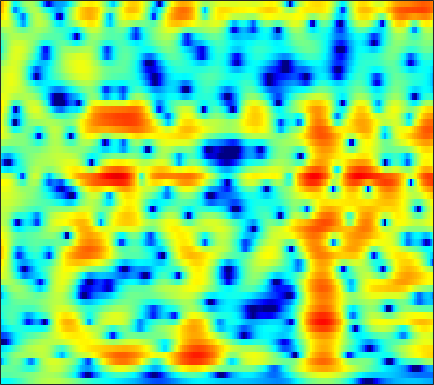

Values plotted in this chart, from the file beside it:
-4.7608, -4.7733, -4.7347, -4.6063, -4.4449, -4.1432, -3.7514, -3.4107, -2.9086, -2.373, -1.8272, -1.4234, -0.90453, -0.41369, -0.068621, 0.35764, 0.74303, 1.002, 1.3036, 1.5539, 1.7527, 1.8677, 1.9756, 2.0302
-1.745, -1.694, -1.629, -1.562, -1.506, -1.421, -1.32, -1.232, -1.098, -0.9424, -0.7653, -0.6186, -0.4054, -0.1748, 0.006658, 0.255, 0.504, 0.6856, 0.9114, 1.108, 1.263, 1.346, 1.403, 1.391
-1.129, -1.103, -1.041, -0.9839, -0.9658, -1.001, -1.128, -1.294, -1.615, -2.044, -2.548, -2.927, -3.336, -3.492, -3.361, -2.845, -2.04, -1.343, -0.4079, 0.4486, 1.175, 1.621, 2.077, 2.378
-8.544, -6.224, -3.923, -2.327, -1.482, -0.7419, -0.3911, -0.3699, -0.6753, -1.392, -2.587, -3.859, -6.131, -8.714, -9.515, -7.541, -4.559, -2.656, -0.6705, 0.7845, 1.818, 2.365, 2.845, 3.093
-4.17, -3.568, -2.658, -1.77, -1.165, -0.4561, 0.1193, 0.4565, 0.7802, 0.9719, 1.069, 1.098, 1.123, 1.181, 1.278, 1.481, 1.737, 1.928, 2.129, 2.213, 2.114, 1.886, 1.329, 0.4182
-5.933, -5.835, -5.429, -4.768, -4.159, -3.266, -2.359, -1.712, -0.9182, -0.2201, 0.3867, 0.7812, 1.235, 1.623, 1.869, 2.14, 2.337, 2.433, 2.478, 2.414, 2.214, 1.965, 1.484, 0.8056
-20.59, -22.7, -18, -13.46, -10.95, -8.364, -6.374, -5.171, -3.845, -2.764, -1.872, -1.305, -0.658, -0.1163, 0.2272, 0.6194, 0.9528, 1.173, 1.423, 1.625, 1.774, 1.858, 1.938, 1.991
-11.71, -11.7, -11.08, -9.868, -8.794, -7.369, -6.101, -5.293, -4.387, -3.634, -3.027, -2.654, -2.232, -1.876, -1.641, -1.355, -1.076, -0.8466, -0.5103, -0.1218, 0.3251, 0.6994, 1.242, 1.818
-7.063, -6.544, -5.806, -5.058, -4.563, -4.043, -3.714, -3.587, -3.539, -3.628, -3.819, -3.986, -4.19, -4.325, -4.377, -4.395, -4.454, -4.558, -4.704, -4.633, -4.027, -3.154, -1.597, 0.1056
-5.811, -4.586, -3.341, -2.516, -2.164, -2.032, -2.275, -2.696, -3.664, -5.241, -7.618, -10.02, -13.49, -13.74, -11.74, -9.416, -8.296, -8.29, -9.587, -13.16, -19.12, -13.56, -6.5, -2.114
-4.045, -3.274, -2.437, -1.93, -1.749, -1.705, -1.914, -2.258, -3.064, -4.25, -5.701, -6.822, -7.95, -8.031, -7.429, -6.312, -5.274, -4.614, -3.883, -3.288, -2.592, -1.85, -0.5922, 0.7764
-3.283, -2.921, -2.498, -2.155, -1.935, -1.712, -1.624, -1.663, -1.819, -2.014, -2.228, -2.373, -2.487, -2.474, -2.352, -2.082, -1.743, -1.452, -1.001, -0.5127, 0.01932, 0.4407, 1.025, 1.602
-4.201, -3.78, -3.18, -2.541, -2.085, -1.597, -1.257, -1.077, -0.8848, -0.7667, -0.7374, -0.7406, -0.7443, -0.7432, -0.7241, -0.6454, -0.4987, -0.3574, -0.13, 0.1736, 0.5559, 0.8517, 1.218, 1.558
-7.689, -5.936, -4.008, -2.521, -1.682, -0.8863, -0.3318, -0.03784, 0.2059, 0.2623, 0.1963, 0.08967, -0.1138, -0.3637, -0.5806, -0.854, -1.032, -1.07, -0.9782, -0.6872, -0.2283, 0.1952, 0.7982, 1.373
-4.819, -3.334, -1.638, -0.4132, 0.1858, 0.7075, 1.019, 1.108, 1.01, 0.7242, 0.3479, -0.02861, -0.6774, -1.484, -2.227, -3.441, -4.875, -5.887, -6.574, -5.872, -4.157, -2.687, -0.8462, 0.6787
1.449, 1.546, 1.621, 1.541, 1.396, 1.112, 0.6194, 0.1262, -0.6163, -1.351, -2.127, -2.702, -3.473, -4.328, -5.093, -6.51, -8.765, -11.23, -14.72, -12.65, -7.933, -5.072, -2.175, -0.09379
3.576, 3.208, 2.533, 1.685, 0.9644, -0.2514, -1.81, -3.16, -5.148, -7.372, -9.376, -10.08, -9.708, -8.765, -8.033, -7.225, -6.602, -6.256, -5.586, -4.586, -3.419, -2.374, -0.9233, 0.3789
4.403, 3.744, 2.697, 1.464, 0.3367, -1.464, -3.493, -5.294, -8.363, -12.38, -17.17, -18.9, -14.97, -11.2, -9.308, -7.486, -6.018, -5.151, -4.216, -3.342, -2.434, -1.73, -0.8154, 0.134
5.326, 4.481, 3.173, 1.557, 0.1908, -1.675, -3.658, -5.159, -6.807, -7.872, -8.528, -8.502, -7.958, -7.171, -6.425, -5.511, -4.888, -4.492, -4.117, -3.972, -3.764, -3.53, -3.022, -2.105
6.726, 5.737, 4.076, 2.059, 0.3186, -2.616, -6.336, -9.431, -12.7, -11.82, -9.231, -7.457, -5.696, -4.548, -3.935, -3.346, -3.213, -3.405, -4.024, -5.277, -7.6, -10.22, -13.45, -10.16
6.755, 5.814, 4.323, 2.558, 0.9228, -1.548, -4.28, -6.518, -8.33, -7.99, -6.439, -5.155, -3.9, -2.884, -2.398, -2.082, -1.973, -2.173, -2.792, -3.724, -5.112, -6.104, -6.825, -5.902
5.538, 4.859, 3.844, 2.617, 1.68, 0.4889, -0.7752, -1.486, -2.155, -2.608, -2.528, -2.371, -2.158, -1.847, -1.604, -1.429, -1.294, -1.251, -1.348, -1.464, -1.542, -1.655, -1.664, -1.461
4.535, 4.067, 3.251, 2.322, 1.609, 0.5211, -0.4084, -0.9616, -1.597, -1.874, -1.928, -1.939, -1.721, -1.562, -1.414, -1.15, -0.9769, -0.7891, -0.4898, -0.248, 0.04542, 0.1992, 0.3931, 0.4471
3.412, 3.061, 2.307, 1.208, 0.008907, -1.723, -3.566, -4.886, -5.567, -5.109, -4.465, -3.879, -3.32, -3.028, -2.999, -2.961, -2.757, -2.468, -1.753, -0.7995, 0.07938, 0.7836, 1.527, 1.992
2.109, 2.017, 1.443, 0.1047, -1.365, -4.119, -8.992, -14.56, -17.9, -10.37, -7.314, -5.863, -5.405, -5.76, -6.746, -9.211, -12.03, -12.1, -8.454, -4.671, -1.991, -0.4293, 1.126, 2.233
1.869, 1.99, 1.706, 1.059, 0.4089, -0.8836, -1.956, -2.837, -3.378, -3.604, -3.508, -3.506, -3.881, -4.721, -5.614, -7.438, -8.831, -8.86, -6.874, -4.488, -2.33, -0.9925, 0.2672, 1.346
2.329, 2.412, 2.339, 2.16, 1.848, 1.462, 0.9511, 0.5961, 0.1739, -0.2451, -0.5497, -0.9148, -1.249, -1.739, -2.073, -2.446, -2.701, -2.646, -2.462, -1.98, -1.477, -1.117, -0.6613, -0.3307
2.718, 2.784, 2.835, 2.72, 2.597, 2.399, 2.062, 1.871, 1.484, 1.193, 0.788, 0.5492, 0.1841, -0.1361, -0.4179, -0.6934, -1.001, -1.198, -1.434, -1.668, -1.879, -2.12, -2.316, -2.714
3.139, 3.226, 3.269, 3.135, 3.049, 2.767, 2.495, 2.253, 1.891, 1.577, 1.206, 1.067, 0.6953, 0.4424, 0.1784, -0.1864, -0.6234, -1.039, -1.563, -2.271, -2.995, -3.58, -4.48, -5.443
3.821, 3.912, 3.828, 3.668, 3.422, 2.942, 2.487, 1.968, 1.506, 0.9799, 0.7789, 0.6449, 0.6224, 0.5669, 0.523, 0.195, -0.239, -0.7906, -1.699, -2.872, -4.197, -5.192, -6.722, -7.943
4.576, 4.625, 4.521, 4.24, 3.762, 3.074, 1.813, 0.8388, -0.8801, -2.244, -2.536, -2.076, -0.5224, 0.6046, 1.206, 1.546, 1.266, 0.6977, -0.8129, -2.914, -6.114, -8.958, -11.38, -10.99
2.277, 2.414, 2.491, 2.113, 1.873, 1.049, -0.1211, -1.58, -4.758, -10.66, -12.2, -7.058, -2.285, 0.5081, 1.701, 2.666, 2.747, 2.423, 1.305, -0.4859, -3.278, -5.453, -7.487, -6.29
-4.628, -4.96, -5.524, -5.997, -5.692, -5.324, -4.446, -4.335, -3.948, -3.8, -2.99, -2.434, -1.046, 0.0654, 0.8265, 1.46, 1.778, 1.806, 1.593, 1.163, 0.6356, 0.2842, 0.1432, 0.1927
-8.948, -11.05, -16.98, -37.68, -18.29, -11.81, -8.041, -6.406, -4.609, -3.333, -2.379, -1.633, -0.8762, -0.1793, 0.2876, 0.724, 1.11, 1.256, 1.429, 1.448, 1.507, 1.522, 1.635, 1.782
-6.03, -6.989, -7.955, -8.452, -8.085, -6.909, -5.639, -4.522, -3.449, -2.42, -1.744, -1.154, -0.694, -0.2134, 0.01088, 0.3598, 0.597, 0.7811, 0.9739, 1.198, 1.405, 1.581, 1.747, 1.978
-1.91, -2.181, -2.464, -2.526, -2.577, -2.286, -2.052, -1.68, -1.358, -1.016, -0.6859, -0.6142, -0.4256, -0.4027, -0.3943, -0.4092, -0.4193, -0.3391, -0.1649, 0.1748, 0.542, 0.864, 1.252, 1.57
1.311, 1.193, 0.9326, 0.7049, 0.574, 0.3726, 0.3462, 0.2048, 0.2378, 0.1312, 0.08465, -0.1343, -0.4399, -1.011, -1.48, -2.348, -3.05, -3.409, -3.208, -2.46, -1.315, -0.5373, 0.4715, 1.115
3.582, 3.272, 2.752, 2.061, 1.621, 0.9555, 0.542, 0.2958, 0.1972, 0.2014, 0.02677, -0.003863, -0.5963, -1.496, -2.647, -5.056, -9.136, -15, -15.5, -7.761, -3.612, -1.631, 0.1536, 1.277
4.296, 3.541, 2.243, 0.6597, -0.8707, -2.646, -4.295, -4.311, -3.793, -2.519, -1.529, -0.9734, -0.6389, -0.7651, -1.255, -2.16, -3.415, -4.13, -3.927, -2.686, -1.095, 0.09652, 1.137, 1.906
3.937, 2.809, 0.7865, -1.798, -4.571, -9.57, -18.64, -19.53, -10.68, -6.148, -3.437, -2.18, -0.7497, 0.05097, 0.3748, 0.6926, 0.7611, 0.8324, 0.9642, 1.108, 1.324, 1.493, 1.525, 1.528
4.28, 3.111, 1.21, -1.246, -3.126, -5.741, -7.848, -7.879, -7.2, -5.245, -2.984, -1.701, -0.04698, 1.06, 1.727, 2.225, 2.466, 2.543, 2.365, 2.074, 1.647, 1.137, 0.4895, -0.3625
5.378, 4.376, 2.615, 0.2955, -2.092, -6.279, -13.71, -23.47, -10.83, -5.368, -1.989, -0.283, 1.363, 2.531, 3.071, 3.435, 3.482, 3.247, 2.679, 1.803, 0.5594, -0.6006, -2.367, -4.361
5.124, 4.591, 3.537, 2.152, 0.9969, -0.8375, -2.379, -2.695, -2.227, -1.021, 0.325, 1.194, 2.043, 2.608, 2.768, 2.775, 2.425, 1.919, 0.9834, -0.3964, -2.333, -4.07, -7.295, -11.62
3.754, 3.736, 3.541, 3.151, 2.796, 2.325, 1.889, 1.655, 1.542, 1.55, 1.58, 1.663, 1.635, 1.46, 1.264, 0.8305, 0.192, -0.3992, -1.418, -2.768, -4.492, -6.102, -8.711, -12.02
2.674, 3.072, 3.408, 3.549, 3.512, 3.397, 3.201, 2.959, 2.623, 2.236, 1.767, 1.34, 0.7282, 0.0293, -0.5068, -1.276, -2.014, -2.537, -3.272, -4.045, -4.871, -5.585, -6.675, -7.753
2.245, 2.856, 3.421, 3.762, 3.886, 3.856, 3.653, 3.403, 2.874, 2.155, 1.258, 0.4248, -0.8665, -2.297, -3.444, -4.846, -5.811, -6.154, -6.134, -5.792, -5.431, -5.217, -5.006, -4.88
2.164, 2.742, 3.328, 3.705, 3.872, 3.887, 3.669, 3.369, 2.743, 1.824, 0.5707, -0.6083, -2.612, -5.294, -7.982, -12.91, -18.64, -16.64, -11.76, -8.724, -6.756, -5.655, -4.501, -3.604
1.577, 2.11, 2.724, 3.171, 3.375, 3.493, 3.383, 3.118, 2.561, 1.726, 0.5702, -0.5493, -2.347, -4.579, -6.556, -9.258, -11.11, -11.14, -9.867, -8.225, -6.733, -5.769, -4.574, -3.461
0.1094, 0.8296, 1.702, 2.402, 2.773, 3.108, 3.214, 3.107, 2.773, 2.199, 1.382, 0.5999, -0.6079, -1.962, -3.046, -4.412, -5.588, -6.299, -6.926, -7.174, -6.996, -6.604, -5.673, -4.445
-2.262, -0.9274, 0.5534, 1.711, 2.363, 2.972, 3.324, 3.43, 3.333, 3.005, 2.458, 1.947, 1.044, -0.04235, -0.9536, -2.336, -3.941, -5.35, -7.494, -10.07, -12.39, -12.44, -10, -7.049
-4.043, -2.192, -0.3003, 1.116, 1.942, 2.714, 3.193, 3.41, 3.481, 3.334, 2.989, 2.605, 1.942, 1.072, 0.2972, -0.9811, -2.576, -4.036, -6.504, -9.774, -13.45, -13.86, -10.43, -7.045
-3.071, -1.798, -0.3689, 0.7551, 1.423, 2.092, 2.51, 2.667, 2.759, 2.7, 2.51, 2.244, 1.839, 1.319, 0.8294, 0.05216, -0.8472, -1.573, -2.6, -3.548, -4.171, -4.291, -4.035, -3.443
-1.595, -0.7605, 0.1753, 0.8657, 1.219, 1.537, 1.683, 1.669, 1.578, 1.444, 1.302, 1.232, 1.097, 0.9655, 0.8229, 0.613, 0.3244, 0.05941, -0.3365, -0.7218, -1.051, -1.234, -1.414, -1.534
0.2388, 0.8535, 1.4, 1.644, 1.622, 1.349, 0.8766, 0.4808, -0.1713, -0.7286, -1.006, -0.8727, -0.5021, 0.00319, 0.4113, 0.8448, 1.095, 1.142, 1.079, 0.8822, 0.5456, 0.1993, -0.3047, -0.8481
3.096, 3.381, 3.366, 2.968, 2.459, 1.425, -0.03596, -1.431, -3.716, -6.508, -8.269, -7.423, -4.314, -1.716, -0.2677, 1.035, 1.825, 2.149, 2.252, 2.01, 1.488, 0.9189, -0.06025, -1.279
5.67, 5.412, 4.647, 3.407, 2.178, 0.3537, -1.596, -3.15, -5.472, -8.239, -10.09, -8.327, -4.565, -1.589, -0.08145, 1.313, 2.036, 2.24, 2.074, 1.515, 0.66, -0.1185, -1.424, -3.156
7.238, 6.484, 4.989, 2.772, 0.4453, -3.766, -8.803, -9.53, -6.817, -4.46, -2.735, -1.816, -0.4309, 0.6825, 1.326, 1.713, 1.609, 1.168, 0.1916, -1.11, -2.637, -3.75, -4.963, -5.841
7.526, 6.775, 5.351, 3.367, 1.518, -1.522, -4.361, -4.815, -3.458, -1.649, -0.2532, 0.4667, 1.108, 1.391, 1.355, 0.9049, -0.00791, -1.08, -3.066, -6.014, -10.25, -14.43, -17.16, -13.22
